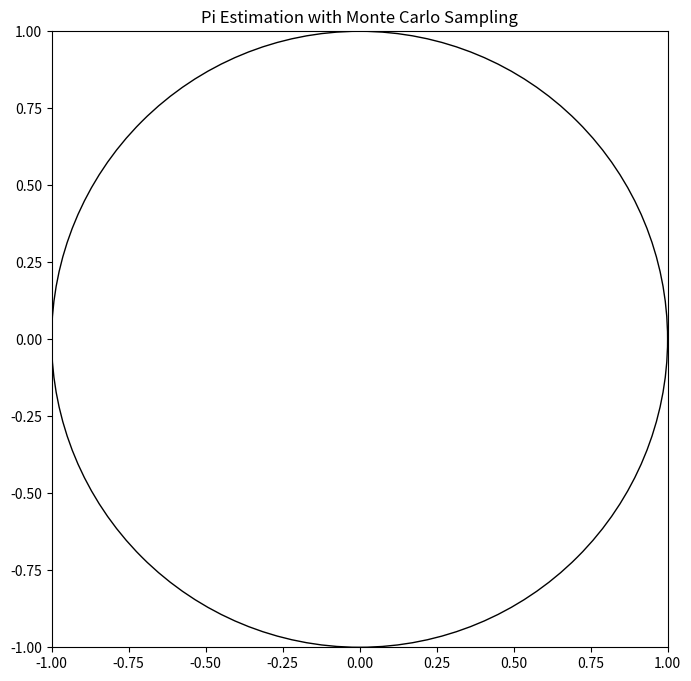

Python code for this plot:
import numpy as np
import matplotlib.pyplot as plt
import matplotlib.animation as animation

def animate(i, x, y, scatter, circle, ax):
    sample_size = i + 1
    x_new, y_new = x[i], y[i]
    distance = np.sqrt(x_new**2 + y_new**2)
    color = 'blue' if distance <= 1 else 'red'
    scatter.set_offsets(np.c_[x[:sample_size], y[:sample_size]])
    colors = np.where(np.sqrt(x[:sample_size]**2 + y[:sample_size]**2) <= 1, 'blue', 'red')
    scatter.set_color(colors)
    pi_estimate = 4 * np.sum(np.sqrt(x[:sample_size]**2 + y[:sample_size]**2) <= 1) / sample_size
    ax.set_title(f'Pi Estimation with Monte Carlo Sampling\nEstimate: {pi_estimate:.5f} with {sample_size} samples')

def main():
    # Number of samples
    num_samples = 10_000
    x = np.random.uniform(-1, 1, num_samples)
    y = np.random.uniform(-1, 1, num_samples)

    # Set up the figure and axis
    fig, ax = plt.subplots(figsize=(8, 8))
    ax.set_xlim(-1, 1)
    ax.set_ylim(-1, 1)
    ax.set_aspect('equal', adjustable='box')
    ax.set_title('Pi Estimation with Monte Carlo Sampling')

    # Draw the circle boundary
    circle = plt.Circle((0, 0), 1, edgecolor='black', facecolor='none')
    ax.add_patch(circle)

    # Initial scatter plot
    scatter = ax.scatter([], [], s=1)

    # Create animation
    ani = animation.FuncAnimation(fig, animate, frames=num_samples, fargs=(x, y, scatter, circle, ax), interval=10)

    # Show plot
    plt.show()

if __name__ == "__main__":
    main()
